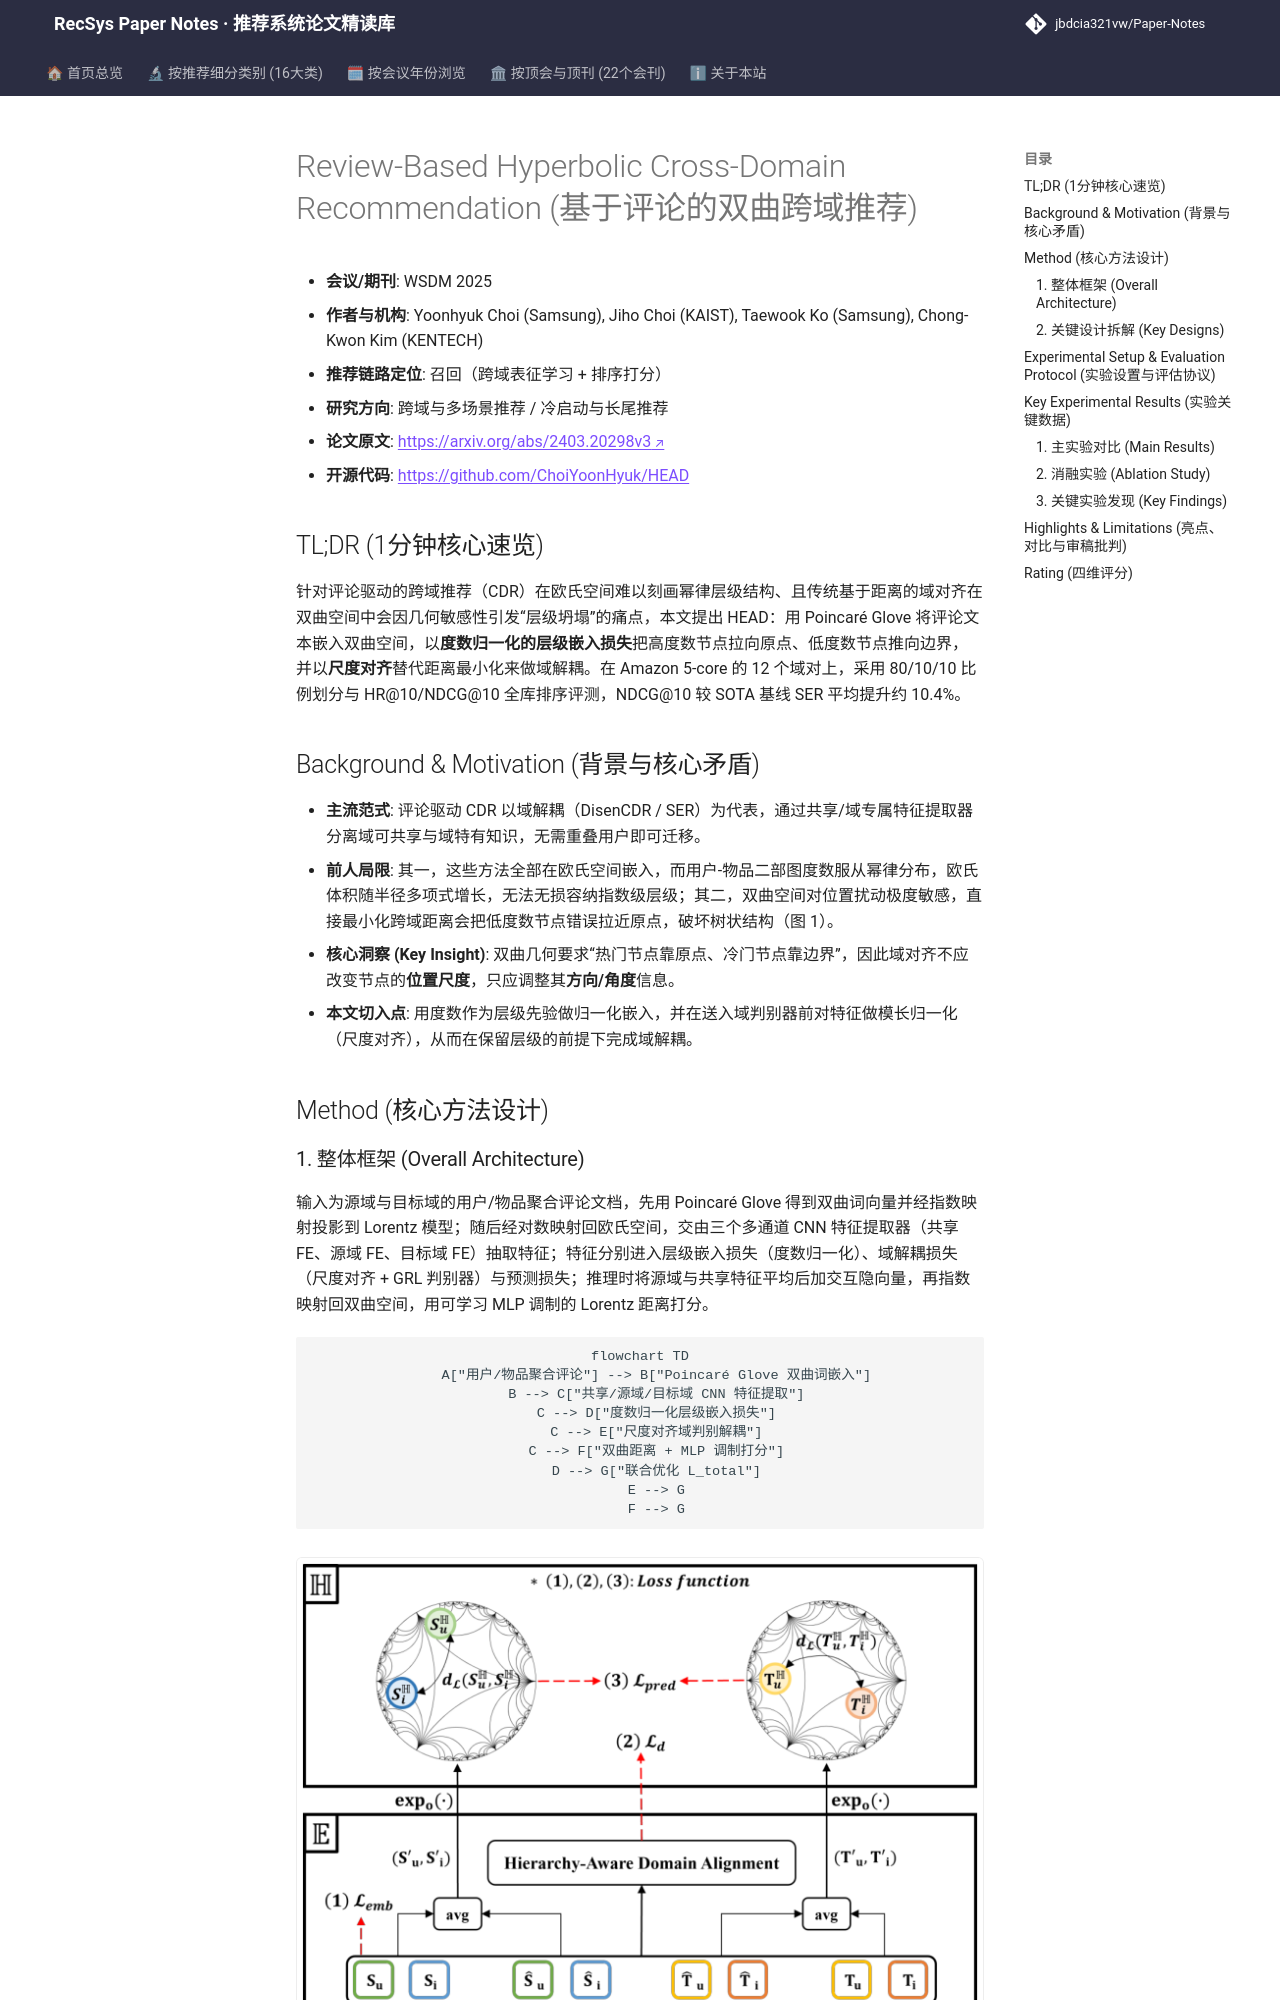

repository: jbdcia321vw/Paper-Notes · page: venues/WSDM/2025/cross_domain_multi_scenario/review_based_hyperbolic_cross_domain_recommendation/index.html · generator: mkdocs

---
title: "[Paper Note] Review-Based Hyperbolic Cross-Domain Recommendation"
description: "[WSDM 2025][跨域与多场景推荐] 将评论文本嵌入双曲空间做跨域推荐，用度数归一化与尺度对齐避免域对齐引发的层级坍塌，NDCG@10 较 SER 提升约 10.4%。"
tags:
  - WSDM 2025
  - 跨域与多场景推荐
  - 召回
  - 双曲嵌入
  - 域解耦
date: 2026-11-14
venue: WSDM
year: 2025
paper_url: "https://arxiv.org/abs/2403.20298"
code_url: "https://github.com/ChoiYoonHyuk/HEAD"
categories:
  - cross_domain_multi_scenario
  - cold_start_rec
---

# Review-Based Hyperbolic Cross-Domain Recommendation (基于评论的双曲跨域推荐)

- **会议/期刊**: WSDM 2025
- **作者与机构**: Yoonhyuk Choi (Samsung), Jiho Choi (KAIST), Taewook Ko (Samsung), Chong-Kwon Kim (KENTECH)
- **推荐链路定位**: 召回（跨域表征学习 + 排序打分）
- **研究方向**: 跨域与多场景推荐 / 冷启动与长尾推荐
- **论文原文**: [https://arxiv.org/abs/2403.20298v3](https://arxiv.org/abs/2403.20298v3)
- **开源代码**: [https://github.com/ChoiYoonHyuk/HEAD](https://github.com/ChoiYoonHyuk/HEAD)

## TL;DR (1分钟核心速览)

针对评论驱动的跨域推荐（CDR）在欧氏空间难以刻画幂律层级结构、且传统基于距离的域对齐在双曲空间中会因几何敏感性引发“层级坍塌”的痛点，本文提出 HEAD：用 Poincaré Glove 将评论文本嵌入双曲空间，以**度数归一化的层级嵌入损失**把高度数节点拉向原点、低度数节点推向边界，并以**尺度对齐**替代距离最小化来做域解耦。在 Amazon 5-core 的 12 个域对上，采用 80/10/10 比例划分与 HR@10/NDCG@10 全库排序评测，NDCG@10 较 SOTA 基线 SER 平均提升约 10.4%。

## Background & Motivation (背景与核心矛盾)

- **主流范式**: 评论驱动 CDR 以域解耦（DisenCDR / SER）为代表，通过共享/域专属特征提取器分离域可共享与域特有知识，无需重叠用户即可迁移。
- **前人局限**: 其一，这些方法全部在欧氏空间嵌入，而用户-物品二部图度数服从幂律分布，欧氏体积随半径多项式增长，无法无损容纳指数级层级；其二，双曲空间对位置扰动极度敏感，直接最小化跨域距离会把低度数节点错误拉近原点，破坏树状结构（图 1）。
- **核心洞察 (Key Insight)**: 双曲几何要求“热门节点靠原点、冷门节点靠边界”，因此域对齐不应改变节点的**位置尺度**，只应调整其**方向/角度**信息。
- **本文切入点**: 用度数作为层级先验做归一化嵌入，并在送入域判别器前对特征做模长归一化（尺度对齐），从而在保留层级的前提下完成域解耦。

## Method (核心方法设计)

### 1. 整体框架 (Overall Architecture)

输入为源域与目标域的用户/物品聚合评论文档，先用 Poincaré Glove 得到双曲词向量并经指数映射投影到 Lorentz 模型；随后经对数映射回欧氏空间，交由三个多通道 CNN 特征提取器（共享 FE、源域 FE、目标域 FE）抽取特征；特征分别进入层级嵌入损失（度数归一化）、域解耦损失（尺度对齐 + GRL 判别器）与预测损失；推理时将源域与共享特征平均后加交互隐向量，再指数映射回双曲空间，用可学习 MLP 调制的 Lorentz 距离打分。

```mermaid
flowchart TD
    A["用户/物品聚合评论"] --> B["Poincaré Glove 双曲词嵌入"]
    B --> C["共享/源域/目标域 CNN 特征提取"]
    C --> D["度数归一化层级嵌入损失"]
    C --> E["尺度对齐域判别解耦"]
    C --> F["双曲距离 + MLP 调制打分"]
    D --> G["联合优化 L_total"]
    E --> G
    F --> G
```

<figure class="paper-figure" markdown="span">
  ![图2：层次感知双曲嵌入与域解耦（HEAD）方案的整体框架。(1)-(3)表示三类损失函数。](../../../../assets/papers/2403.20298v3/figure_2.png)<figcaption>图2：层次感知双曲嵌入与域解耦（HEAD）方案的整体框架。(1)-(3)表示三类损失函数。</figcaption>
</figure>
